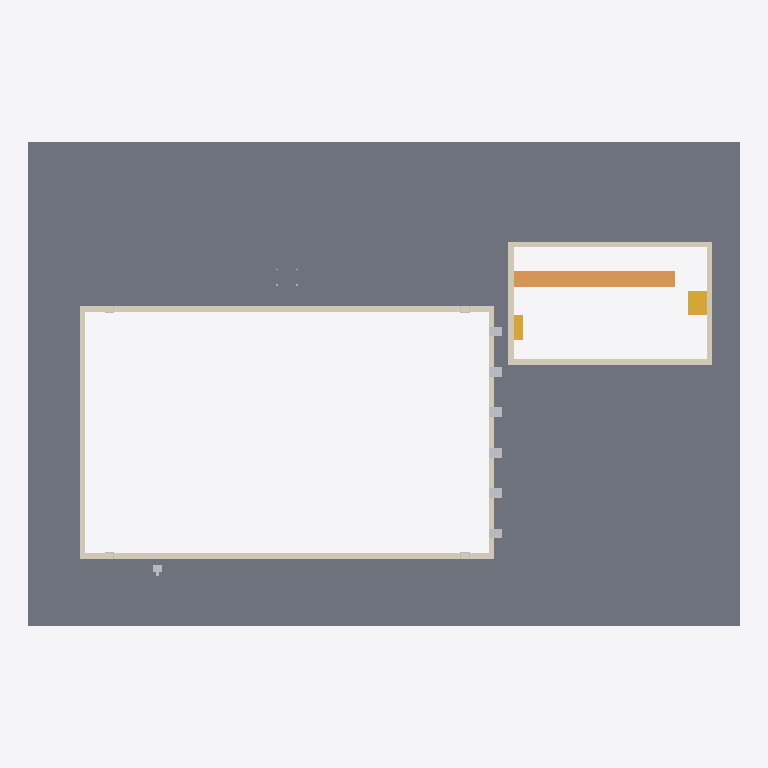
Plan cut of the same IFC building model at storey 'Level 1' (level 0.00 m, cut at 1.40 m), seen from above with north up, elements coloured by IFC class: 7 other elements (light grey), 2 coverings (cream), 1 slab (grey), 1 ramp (orange), 1 stair (yellow). Cut surfaces are drawn darker.
Extent 44.0 m × 30.0 m × 5.0 m (x, y, z). Storeys (1): Level 1 at 0.00 m. Elements (23): 13 IfcFurniture, 3 IfcSlab, 2 IfcCovering, 2 IfcWall, 1 IfcRamp, 1 IfcStair, 1 IfcTransportElement.

HEADER;
FILE_DESCRIPTION(('ViewDefinition [CoordinationView]'),'2;1');
FILE_NAME('','2026-11-09T12:00:41',(''),(''),'IfcOpenShell 0.8.0','IfcOpenShell 0.8.0','');
FILE_SCHEMA(('IFC4'));
ENDSEC;
DATA;
#9=IFCPROJECT('2bd4zb17H22vi1AEl94xdx',$,'Project',$,$,$,$,(#8),#5);
#10=IFCSITE('0x1z534IH5cPWd2FYaGZ1Y',$,'Site',$,$,$,$,$,.ELEMENT.,$,$,$,$,$);
#12=IFCBUILDING('2wMuhhpqz508L359pYKpQI',$,'Building',$,$,$,$,$,.ELEMENT.,$,$,$);
#14=IFCBUILDINGSTOREY('38KmWVk057AggLzO0teEO0',$,'Level 1',$,$,$,$,$,.ELEMENT.,0.0);
#17=IFCSLAB('2MFdUMNur2BBJbI6P9oyX$',$,$,$,$,#49,#62,$,.FLOOR.);
#561=IFCCOVERING('3nv50ADZz7wQYGGS492yhG',$,'Main pool coping','rxd:pool','COPING',#564,#712,$,.USERDEFINED.);
#1112=IFCCOVERING('297TNEByH3D9hzZ5R4np7H',$,'Teaching pool coping','rxd:pool','COPING',#1115,#1263,$,.USERDEFINED.);
#1642=IFCRAMP('3RlOkLkh17lQR3CYrwyW19',$,'Teaching pool sloped entries','rxd:pool',$,#1645,#1709,$,.STRAIGHT_RUN_RAMP.);
#1264=IFCSTAIR('3F0ZNssHbBwAsrG1If5sCS',$,'Teaching pool stairs','rxd:pool',$,#1267,#1641,$,.STRAIGHT_RUN_STAIR.);
#28=IFCFURNITURE('3LT_xVBiDEf9ygn1bJeJc2',$,$,$,'Starting Platform',#162,#167,$,.USERDEFINED.);
#29=IFCFURNITURE('2yjU2RqG19HBlcjxaHAAsN',$,$,$,'Starting Platform',#172,#177,$,.USERDEFINED.);
#30=IFCFURNITURE('3WHuCD07XB5Bk1s_K4eqEq',$,$,$,'Starting Platform',#182,#187,$,.USERDEFINED.);
#31=IFCFURNITURE('1hbT8sW1j2JfHLfdrhNtjb',$,$,$,'Starting Platform',#192,#197,$,.USERDEFINED.);
#27=IFCFURNITURE('3Du_2cMinCbg$DMD5VfJBf',$,$,$,'Starting Platform',#152,#157,$,.USERDEFINED.);
#32=IFCFURNITURE('0WJGkuVTz9mAGrxCabxOYU',$,$,$,'Starting Platform',#202,#207,$,.USERDEFINED.);
#37=IFCTRANSPORTELEMENT('2QPH4raOj739st$kn9o2qY',$,$,$,'Pool Lift',#252,#257,$,.USERDEFINED.);
ENDSEC;
